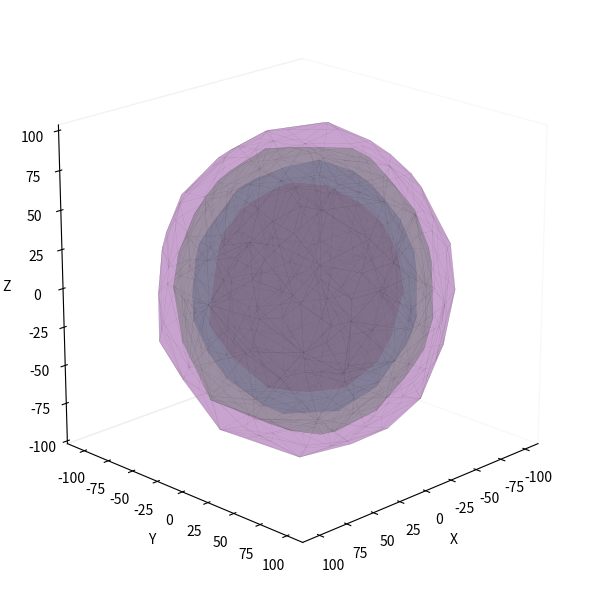

Reproduce this figure in Python.
# import numpy as np
# import matplotlib.pyplot as plt
# from mpl_toolkits.mplot3d import Axes3D

# fig = plt.figure()
# ax = fig.add_subplot(111, projection='3d')

# # 定义4个不同半径的“工作空间壳层”，由内到外
# radii = [50, 70, 90, 110]
# colors = ['r', 'orange', 'yellow', 'grey']

# # 创建球面网格
# theta = np.linspace(0, np.pi, 40)
# phi = np.linspace(0, 2 * np.pi, 40)
# theta, phi = np.meshgrid(theta, phi)
# alpha_list = [0.8, 0.1, 0.1, 0.08]
# i=0
# for r, color in zip(radii, colors):
#     x = r * np.sin(theta) * np.cos(phi)
#     y = r * np.sin(theta) * np.sin(phi)
#     z = r * np.cos(theta)
#     ax.plot_surface(x, y, z, color=color, alpha=alpha_list[i], linewidth=0, edgecolor='none')
#     i+=1
    
# # 设置可视化效果
# ax.set_xlabel('X')
# ax.set_ylabel('Y')
# ax.set_zlabel('Z')
# ax.set_box_aspect([1,1,1])
# plt.show()

import numpy as np
import matplotlib.pyplot as plt
from mpl_toolkits.mplot3d import Axes3D
from scipy.spatial import ConvexHull

# 创建3D图
fig = plt.figure(figsize=(6, 6))
ax = fig.add_subplot(111, projection='3d')
ax.set_box_aspect([1, 1, 1])  # 坐标比例一致

def draw_shell(points, face_color, label=None):
    hull = ConvexHull(points)
    # 绘制外壳（半透明表面 + 轻边线，制造“纹理感”）
    ax.plot_trisurf(points[:, 0], points[:, 1], points[:, 2],
                    triangles=hull.simplices,
                    linewidth=0.15,                # 边线宽度
                    edgecolor=(0, 0, 0, 0.12),     # 半透明黑边线
                    antialiased=True,
                    alpha=0.30,                    # 表面透明度
                    color=face_color,              # 填充颜色
                    shade=False)                   # 关闭自动阴影

# 生成4个不同构型的模拟点云
rng = np.random.default_rng(0)
colors = ['#E41A1C', '#377EB8', '#4DAF4A', '#984EA3']

for i, c in enumerate(colors):
    r = 60 + i * 12  # 每层半径
    # 生成外层点（球壳 + 噪声）
    P = rng.normal(size=(2000, 3))
    P = P / np.linalg.norm(P, axis=1, keepdims=True) * (r + rng.normal(0, 3, size=(2000, 1)))
    draw_shell(P, c, label=f'C{i+1}')

# 坐标轴设置
ax.set_xlabel('X')
ax.set_ylabel('Y')
ax.set_zlabel('Z')
ax.grid(False)

# 去掉3D背景面（新版 Matplotlib 写法）
for axis in [ax.xaxis, ax.yaxis, ax.zaxis]:
    axis.pane.set_facecolor((1, 1, 1, 0))  # 背景面透明
    axis.pane.fill = False                 # 关闭填充

# 可选：设定观察角度，让形状更立体（可调整）
ax.view_init(elev=20, azim=45)

plt.tight_layout()
plt.show()
